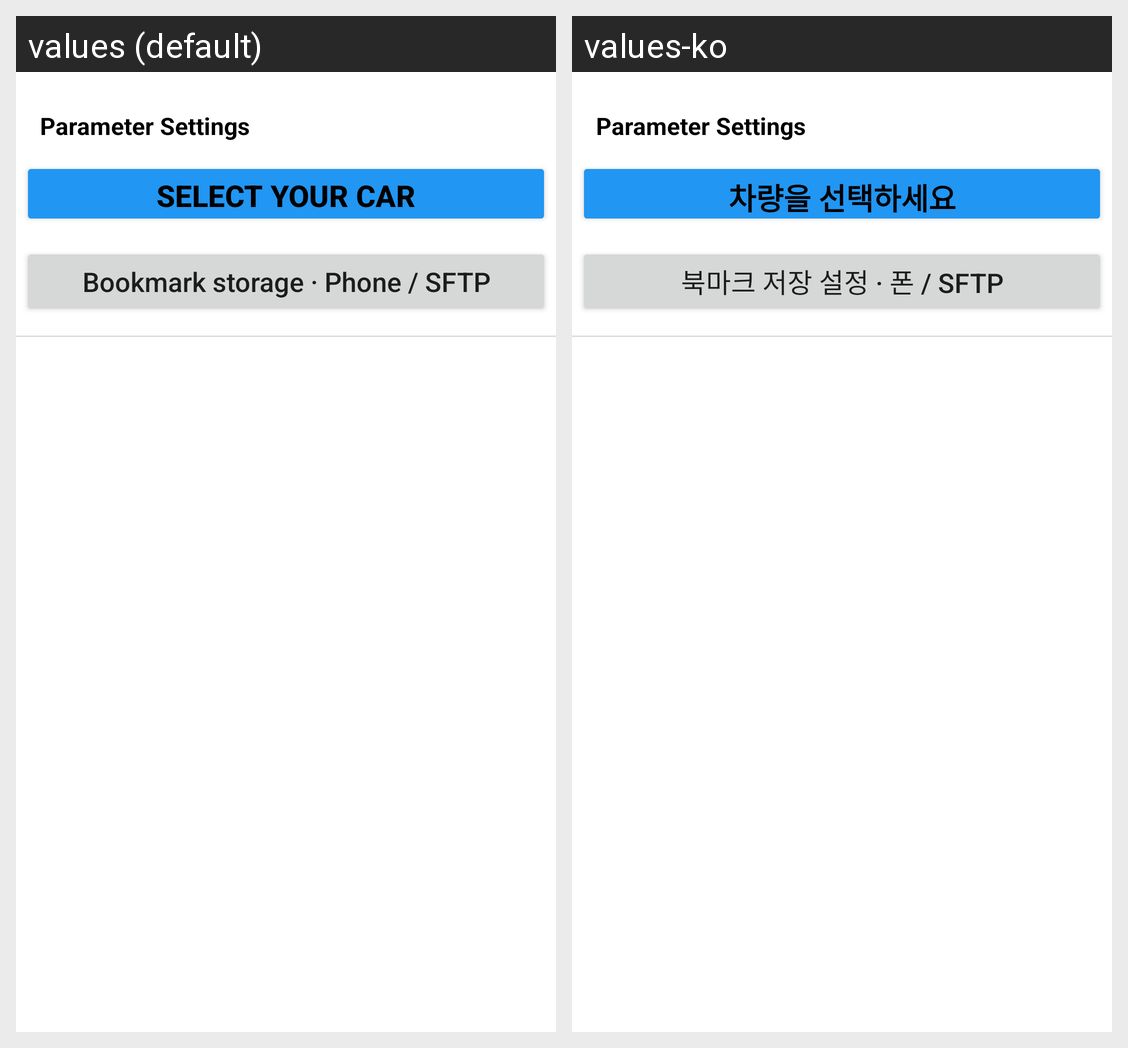

Locale-by-locale string values for the Android screen shown in this grid:
Android screen res/layout/activity_param.xml rendered under 2 locales, left to right: values (default), values-ko. Device: Nexus 5 (rendered at 1080×1920; each locale shown at half size, 540×960, under a caption strip naming it); theme Theme.KisaAgent.
Strings drawn on this screen, with the default value and each locale's value (text and hints the layout hard-codes, and strings that could not be matched under every locale, appear in the picture but are not listed):

select_car_placeholder
  values: Select Your Car
  values-ko: 차량을 선택하세요

bookmark_storage_settings
  values: Bookmark storage · Phone / SFTP
  values-ko: 북마크 저장 설정 · 폰 / SFTP
